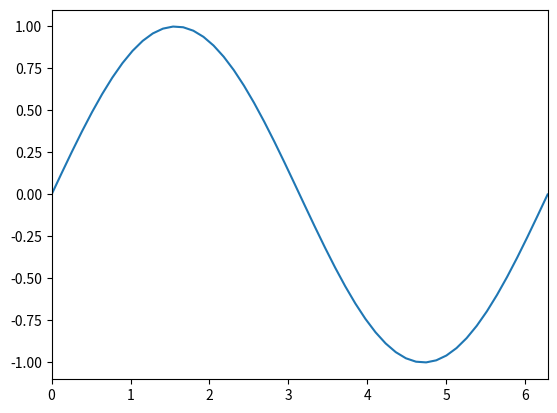

This figure's Python source: (Note: this script raises an exception after producing the figure.)
#!/usr/bin/env python3
# -*- coding: utf-8 -*-
"""
Created on Sat Aug 27 04:59:25 2022

growing sine wave

see 

https://www.youtube.com/watch?v=F57_0XPdhD8
"""


import numpy as np
import matplotlib.pyplot as plt
from matplotlib.animation import FuncAnimation


# Set up an empty fingure, axes, and line objects

fig, ax = plt.subplots()

# set axes limits so that the whole image is included

ax.set(xlim=(0,2*np.pi), ylim=(-1.1,1.1))

# Draw a blank line:

line, = ax.plot([],[])

# define data - one sine wave
x = np.linspace(0,2*np.pi,num=50)
y = np.sin(x)

# define the animate function

# Define animate function
def animate(i):
    line.set_data(x[:i], y[:i])
    return line,

# Define the animate(i) function. The integer i is the number
# of frames. Uses the line.set.data() method to draw the 
# first i elements of the sine curve for both x and y. 
# Note that you return line, with a comma again because
# you need to return an iterable and adding a comma 
# makes it a tuple. 

anim = FuncAnimation(fig,animate, frames = len(x)+1, interval = 30, blit=True)

# interval is the time that it waits
# frames needs to have 1 added for some reason
# blit = True

anim.save('sine.mp4')
